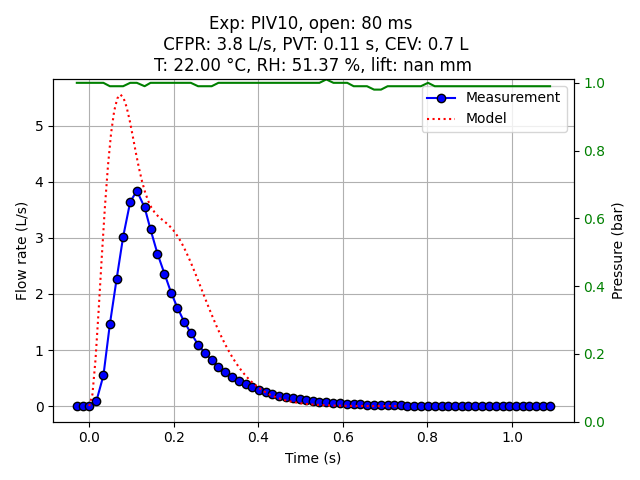

The table this chart was drawn from, first rows:
Experiment name, PIV10
Start time (UTC), 2025-06-24 11:53:17.814359+00:00
Opening duration (ms), 80
Time before opening (ms), 0
Time after closing (ms), 1000
Ambient temperature (°C), 22.00
Relative humidity (%), 51.37
SprayTec lift height (mm), nan
Elapsed time (s), Pressure (bar), Flow rate (L/s)
-0.01704, nan, 0.0
0.0005114, 1.0, 0.0
0.01518, 1.0, 0.0
0.03009, 1.0, 0.009667
0.04699, 1.0, 0.09433
0.06344, 1.0, 0.5463
0.07869, 0.99, 1.46
0.09453, 0.99, 2.258
0.1101, 0.99, 3.017
0.1268, 1.0, 3.639
0.1426, 1.0, 3.839
0.1609, 0.99, 3.541
0.1749, 1.0, 3.15
0.1913, 1.0, 2.716
0.2078, 1.0, 2.363
0.2236, 1.0, 2.022
0.2384, 1.0, 1.756
0.2546, 1.0, 1.501
0.2703, 1.0, 1.304
0.2873, 0.99, 1.097
0.3028, 0.99, 0.9557
0.3196, 0.99, 0.817
0.3355, 1.0, 0.701
0.3515, 1.0, 0.6117
0.3675, 1.0, 0.5257
0.3832, 1.0, 0.4503
0.3997, 1.0, 0.3907
0.4143, 1.0, 0.339
0.4311, 1.0, 0.288
0.4474, 1.0, 0.2517
0.463, 1.0, 0.215
0.4791, 1.0, 0.1887
0.4954, 1.0, 0.1623
0.5114, 1.0, 0.142
0.5273, 1.0, 0.122
0.5432, 1.0, 0.1083
0.5591, 1.0, 0.09367
0.5744, 1.0, 0.08067
0.5907, 1.01, 0.071
0.6076, 1.0, 0.06333
0.623, 1.0, 0.05367
0.6403, 1.0, 0.04267
0.6555, 0.99, 0.036
0.6716, 0.99, 0.02933
0.687, 0.99, 0.02633
0.7036, 0.98, 0.024
0.7201, 0.98, 0.02267
0.7358, 0.99, 0.01933
0.7507, 0.99, 0.01533
0.7667, 0.99, 0.01267
0.7828, 0.99, 0.011
0.7991, 0.99, 0.007333
... 20 more rows
